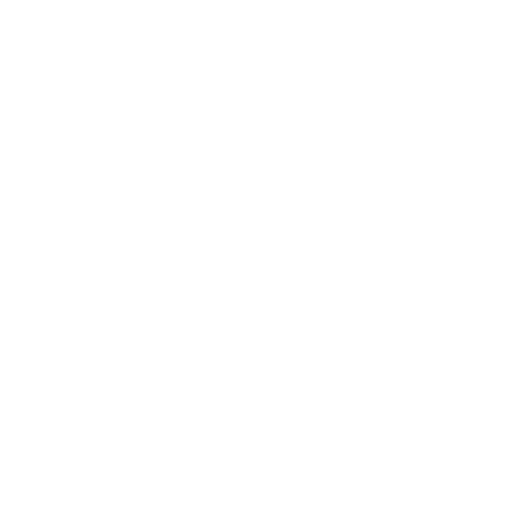
t = 0.00 s
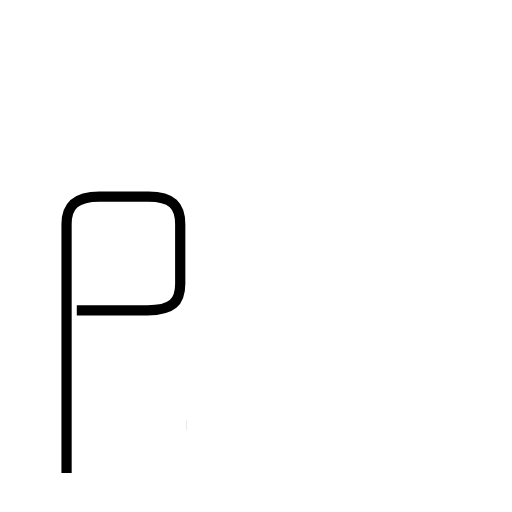
t = 1.69 s
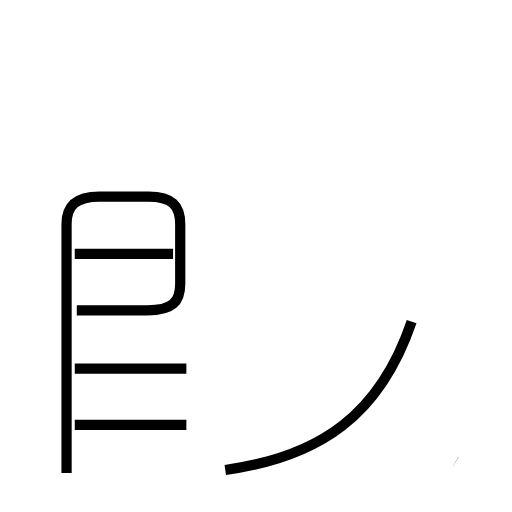
t = 3.37 s
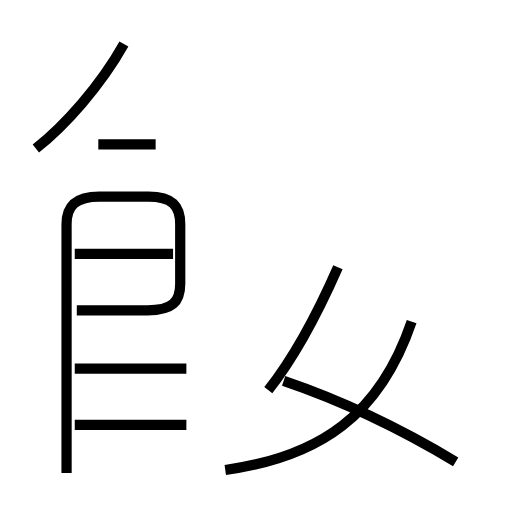
t = 4.91 s
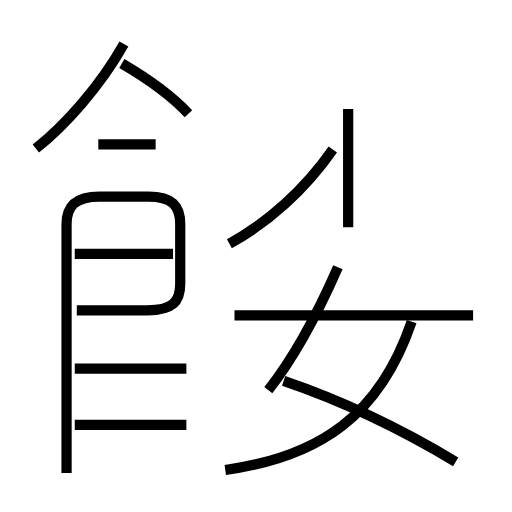
t = 6.62 s
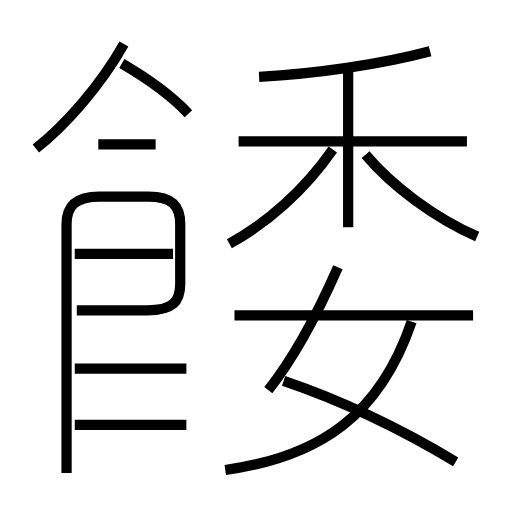
t = 8.32 s

The animated SVG that drew these frames (rendered in a browser with its animation timeline set to each time). Animation: 16 SMIL elements (animate=16); one cycle of 8.32 s.

<?xml version='1.0' encoding='utf-8'?>
<svg viewBox="0.0 -6.0 50.0 50.0" version="1.1" xmlns="http://www.w3.org/2000/svg"><rect x="-1000" y="-1000" width="2000" height="2000" stroke="white" fill="white" /><g style="fill:none;stroke:#000000;stroke-width:1"><path d="M 6.5 2.2 L 6.5 -22.1 C 6.5 -23.9 7.4 -24.8 9.7 -24.8 L 14.5 -24.8 C 16.8 -24.8 17.6 -23.9 17.6 -22.1 L 17.6 -16.3 C 17.6 -14.5 16.8 -13.7 14.4 -13.7 L 7.5 -13.7 " transform="translate(0.0 38.0)" stroke-dasharray="56.19185348583335" stroke-dashoffset="56.19185348583335"><animate attributeName="stroke-dashoffset" from="56.19185348583335" to="0" dur="1.6857556045750004s" begin="0s" fill="freeze" /></path><path d="M 18.2 -2.5 L 7.3 -2.5 " transform="translate(0.0 38.0)" stroke-dasharray="10.899999999999999" stroke-dashoffset="10.899999999999999"><animate attributeName="stroke-dashoffset" from="10.899999999999999" to="0" dur="0.32699999999999996s" begin="1.6857556045750004s" fill="freeze" /></path><path d="M 18.2 -8.0 L 7.3 -8.0 " transform="translate(0.0 38.0)" stroke-dasharray="10.899999999999999" stroke-dashoffset="10.899999999999999"><animate attributeName="stroke-dashoffset" from="10.899999999999999" to="0" dur="0.32699999999999996s" begin="2.012755604575s" fill="freeze" /></path><path d="M 16.9 -19.2 L 7.3 -19.2 " transform="translate(0.0 38.0)" stroke-dasharray="9.599999999999998" stroke-dashoffset="9.599999999999998"><animate attributeName="stroke-dashoffset" from="9.599999999999998" to="0" dur="0.2879999999999999s" begin="2.339755604575s" fill="freeze" /></path><path d="M 22.0 1.9 C 31.3 0.6 37.1 -3.5 40.2 -12.6 " transform="translate(0.0 38.0)" stroke-dasharray="24.76310088181638" stroke-dashoffset="24.76310088181638"><animate attributeName="stroke-dashoffset" from="24.76310088181638" to="0" dur="0.7428930264544914s" begin="2.627755604575s" fill="freeze" /></path><path d="M 44.5 1.1 C 39.5 -1.9 33.6 -4.8 27.7 -6.8 " transform="translate(0.0 38.0)" stroke-dasharray="18.598728016499763" stroke-dashoffset="18.598728016499763"><animate attributeName="stroke-dashoffset" from="18.598728016499763" to="0" dur="0.5579618404949929s" begin="3.3706486310294914s" fill="freeze" /></path><path d="M 26.2 -5.9 C 28.9 -9.3 31.2 -13.8 33.0 -17.9 " transform="translate(0.0 38.0)" stroke-dasharray="13.828857692596786" stroke-dashoffset="13.828857692596786"><animate attributeName="stroke-dashoffset" from="13.828857692596786" to="0" dur="0.41486573077790356s" begin="3.9286104715244843s" fill="freeze" /></path><path d="M 3.5 -29.5 C 6.3 -31.7 9.8 -35.6 12.1 -39.7 " transform="translate(0.0 38.0)" stroke-dasharray="13.417029656884873" stroke-dashoffset="13.417029656884873"><animate attributeName="stroke-dashoffset" from="13.417029656884873" to="0" dur="0.4025108897065462s" begin="4.343476202302388s" fill="freeze" /></path><path d="M 15.2 -29.9 L 9.6 -29.9 " transform="translate(0.0 38.0)" stroke-dasharray="5.6" stroke-dashoffset="5.6"><animate attributeName="stroke-dashoffset" from="5.6" to="0" dur="0.16799999999999998s" begin="4.745987092008934s" fill="freeze" /></path><path d="M 46.2 -13.2 L 22.9 -13.2 " transform="translate(0.0 38.0)" stroke-dasharray="23.300000000000004" stroke-dashoffset="23.300000000000004"><animate attributeName="stroke-dashoffset" from="23.300000000000004" to="0" dur="0.6990000000000001s" begin="4.913987092008934s" fill="freeze" /></path><path d="M 22.4 -20.2 C 26.1 -22.2 29.8 -25.5 32.5 -29.4 " transform="translate(0.0 38.0)" stroke-dasharray="13.781871663922788" stroke-dashoffset="13.781871663922788"><animate attributeName="stroke-dashoffset" from="13.781871663922788" to="0" dur="0.4134561499176836s" begin="5.612987092008934s" fill="freeze" /></path><path d="M 18.4 -32.9 C 16.9 -34.5 14.3 -36.4 11.9 -37.8 " transform="translate(0.0 38.0)" stroke-dasharray="8.163954847999564" stroke-dashoffset="8.163954847999564"><animate attributeName="stroke-dashoffset" from="8.163954847999564" to="0" dur="0.24491864543998693s" begin="6.026443241926618s" fill="freeze" /></path><path d="M 34.0 -21.8 L 34.0 -37.2 " transform="translate(0.0 38.0)" stroke-dasharray="15.400000000000002" stroke-dashoffset="15.400000000000002"><animate attributeName="stroke-dashoffset" from="15.400000000000002" to="0" dur="0.462s" begin="6.271361887366605s" fill="freeze" /></path><path d="M 45.6 -30.2 L 23.3 -30.2 " transform="translate(0.0 38.0)" stroke-dasharray="22.3" stroke-dashoffset="22.3"><animate attributeName="stroke-dashoffset" from="22.3" to="0" dur="0.669s" begin="6.733361887366605s" fill="freeze" /></path><path d="M 46.6 -20.9 C 42.5 -22.7 38.3 -25.8 35.7 -28.9 " transform="translate(0.0 38.0)" stroke-dasharray="13.627456597397593" stroke-dashoffset="13.627456597397593"><animate attributeName="stroke-dashoffset" from="13.627456597397593" to="0" dur="0.4088236979219278s" begin="7.402361887366604s" fill="freeze" /></path><path d="M 25.3 -36.5 C 30.8 -36.8 37.1 -37.7 42.0 -39.0" transform="translate(0.0 38.0)" stroke-dasharray="16.91264440547426" stroke-dashoffset="16.91264440547426"><animate attributeName="stroke-dashoffset" from="16.91264440547426" to="0" dur="0.5073793321642278s" begin="7.811185585288532s" fill="freeze" /></path></g></svg>
